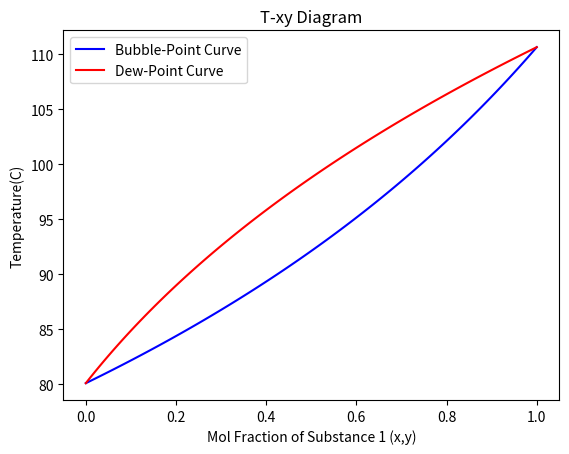

The script that saved this image:
# -*- coding: utf-8 -*-
"""
Created on Mon Jan  5 19:33:08 2026

[redacted]
"""

"""
constants data for temp in C and pressure in mmHg
https://onlinelibrary.wiley.com/doi/pdf/10.1002/9781118135341.app1
"""

from numpy import *
from scipy.optimize import fsolve
from matplotlib.pyplot import * 

def antoinePressure(substance, tempC):
    if substance == "toluene":
        A = 6.95334
        B = 1343.943
        C = 219.377
    
    if substance == "benzene":
        A = 6.90565
        B = 1211.033
        C = 220.79
        
    return 10 ** (A - B/(tempC + C))

def bubPointTemp(x1, substance1, substance2, mmHgPressure):
    def bubPointEqu(tempC):
        x2 = 1 - x1
        return x1*antoinePressure(substance1, tempC) + x2*antoinePressure(substance2, tempC) - mmHgPressure
    return float(fsolve(bubPointEqu, 106)[0])

def dewPointTemp(y1, substance1, substance2, mmHgPressure):
    def dewPointEqu(tempC):
        y2 = 1 - y1
        return y1*mmHgPressure/antoinePressure(substance1, tempC) + y2*mmHgPressure/antoinePressure(substance2, tempC) - 1
    return float(fsolve(dewPointEqu, 106)[0])

xDomain = linspace(0,1,100)
yDomain = linspace(0,1,100)
bubTempList = []
dewTempList = []
for i in xDomain:
    temp = bubPointTemp(i, "toluene", "benzene", 760)
    
    bubTempList.append(temp)

for i in yDomain:
    temp = dewPointTemp(i, "toluene", "benzene", 760)
    
    dewTempList.append(temp)

plot(xDomain, bubTempList, "b-", label="Bubble-Point Curve")
plot(yDomain, dewTempList, "r-", label="Dew-Point Curve")
xlabel("Mol Fraction of Substance 1 (x,y)")
ylabel("Temperature(C)")
legend()
title("T-xy Diagram")
show()

